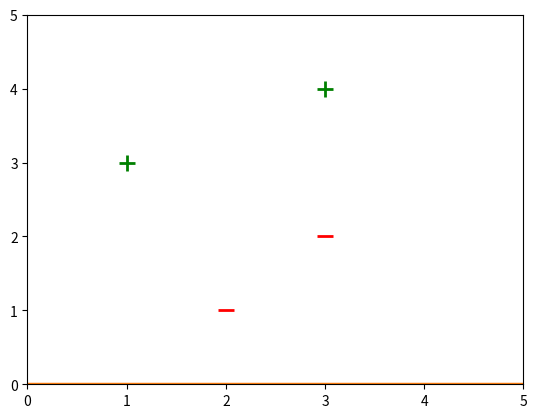

Write Python code to recreate this figure.
import matplotlib.pyplot as plt
import numpy as np

lines = []
class Perceptron:
  def __init__(self, num_inputs=3, weights=[1,1,0]):
    self.num_inputs = num_inputs
    self.weights = weights
    
  def weighted_sum(self, inputs):
    weighted_sum = 0
    for i in range(self.num_inputs):
      weighted_sum += self.weights[i]*inputs[i]
    return weighted_sum
  
  def activation(self, weighted_sum):
    if weighted_sum >= 0:
      return 1
    if weighted_sum < 0:
      return -1
    
  def training(self, training_set):
    foundLine = False
    while not foundLine:
      total_error = 0
      for inputs in training_set:
        prediction = self.activation(self.weighted_sum(inputs))
        actual = training_set[inputs]
        error = actual - prediction
        total_error += abs(error)
        for i in range(self.num_inputs):
          self.weights[i] += error*inputs[i]
          
      slope = -self.weights[0]/self.weights[1]
      intercept = -self.weights[2]/self.weights[1]
      y1 = (slope * 0) + intercept
      y2 = (slope * 50) + intercept
      lines.append([[0,50], [y1, y2]])
      
      if total_error == 0:
        foundLine = True
      return slope, intercept
      
training_set = {(2,1,0): -1, (3,2,0):-1, (1,3,0): 1, (3,4,0): 1}

x_plus = []
y_plus = []
x_minus = []
y_minus = []

for data in training_set:
    if training_set[data] == 1:
      x_plus.append(data[0])
      y_plus.append(data[1])
    elif training_set[data] == -1:
      x_minus.append(data[0])
      y_minus.append(data[1])
    
perceptron = Perceptron()
for i in range(10):
    perceptron.training(training_set)
    
fig = plt.figure()
ax = plt.axes(xlim=(0, 5), ylim=(0, 5))
line, = ax.plot([], [], lw=2)

plt.scatter(x_plus, y_plus, marker = '+', c = 'green', s = 128, linewidth = 2)
plt.scatter(x_minus, y_minus, marker = '_', c = 'red', s = 128, linewidth = 2)

f = lambda x: lines[0]*x + lines[1]
x = np.array([0,100])
plt.plot(x,f(x),lw=2.5)
plt.show()
